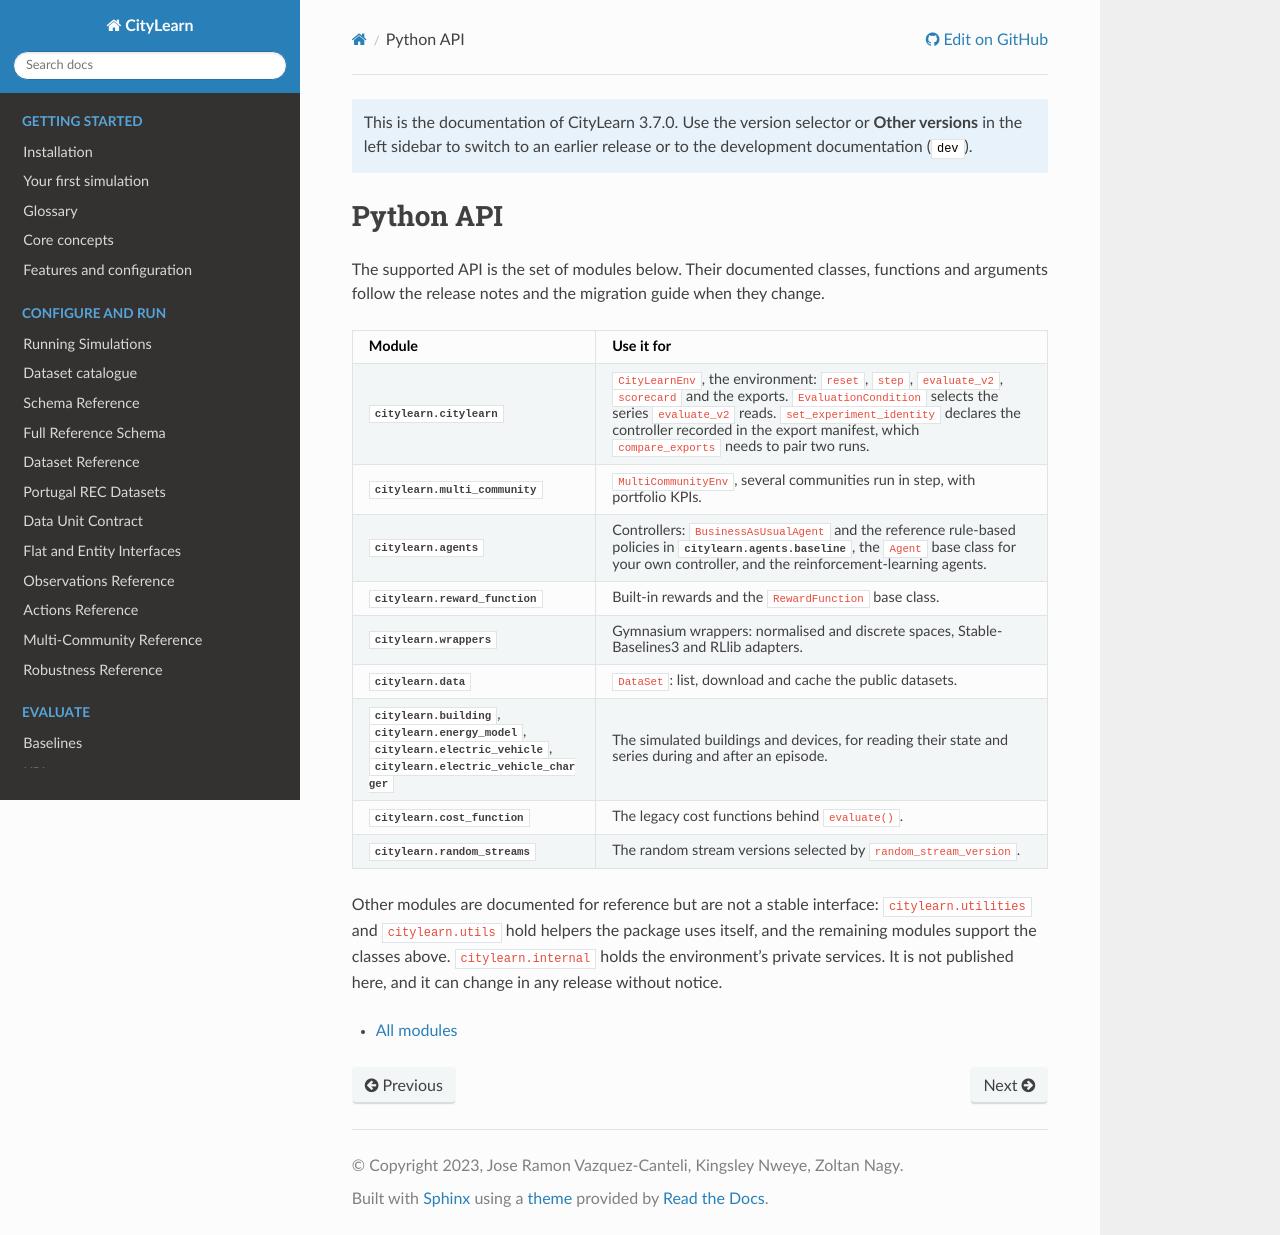

repository: citylearn-project/CityLearn · page: 3.7.0/python_api.html · generator: sphinx

==========
Python API
==========

The supported API is the set of modules below. Their documented classes,
functions and arguments follow the release notes and the migration guide when
they change.

.. list-table::
   :header-rows: 1
   :widths: 35 65

   * - Module
     - Use it for
   * - :py:mod:`citylearn.citylearn`
     - ``CityLearnEnv``, the environment: ``reset``, ``step``, ``evaluate_v2``,
       ``scorecard`` and the exports. ``EvaluationCondition`` selects the series
       ``evaluate_v2`` reads. ``set_experiment_identity`` declares the controller
       recorded in the export manifest, which ``compare_exports`` needs to pair two runs.
   * - :py:mod:`citylearn.multi_community`
     - ``MultiCommunityEnv``, several communities run in step, with portfolio KPIs.
   * - :py:mod:`citylearn.agents`
     - Controllers: ``BusinessAsUsualAgent`` and the reference rule-based policies in
       :py:mod:`citylearn.agents.baseline`, the ``Agent`` base class for your own
       controller, and the reinforcement-learning agents.
   * - :py:mod:`citylearn.reward_function`
     - Built-in rewards and the ``RewardFunction`` base class.
   * - :py:mod:`citylearn.wrappers`
     - Gymnasium wrappers: normalised and discrete spaces, Stable-Baselines3 and RLlib adapters.
   * - :py:mod:`citylearn.data`
     - ``DataSet``: list, download and cache the public datasets.
   * - :py:mod:`citylearn.building`, :py:mod:`citylearn.energy_model`,
       :py:mod:`citylearn.electric_vehicle`, :py:mod:`citylearn.electric_vehicle_charger`
     - The simulated buildings and devices, for reading their state and series
       during and after an episode.
   * - :py:mod:`citylearn.cost_function`
     - The legacy cost functions behind ``evaluate()``.
   * - :py:mod:`citylearn.random_streams`
     - The random stream versions selected by ``random_stream_version``.

Other modules are documented for reference but are not a stable interface:
``citylearn.utilities`` and ``citylearn.utils`` hold helpers the package uses
itself, and the remaining modules support the classes above.
``citylearn.internal`` holds the environment's private services. It is not
published here, and it can change in any release without notice.

.. toctree::
   :maxdepth: 1

   All modules <api/modules>
